3-way image classification set "yolo_classification" from GitHub (BahayHakobo/Computer_vision_palm_tree); label vocabulary: black beetle damage, healthy trees, red beetle damage.

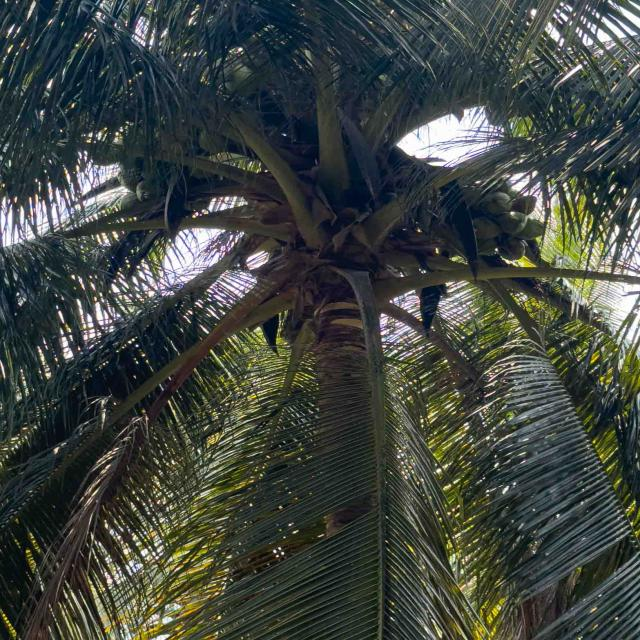
Label: healthy trees

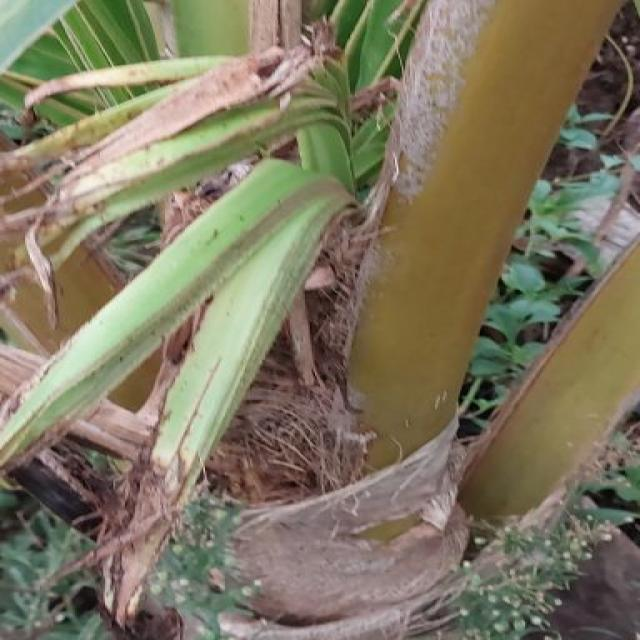
Label: black beetle damage

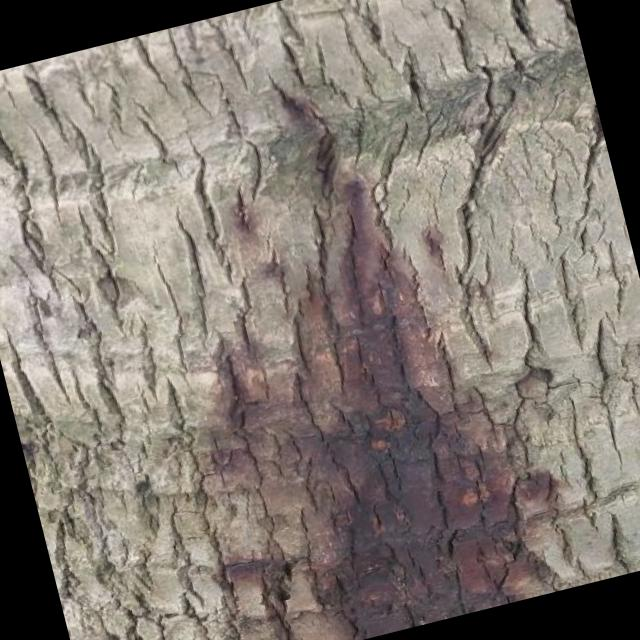
Label: red beetle damage

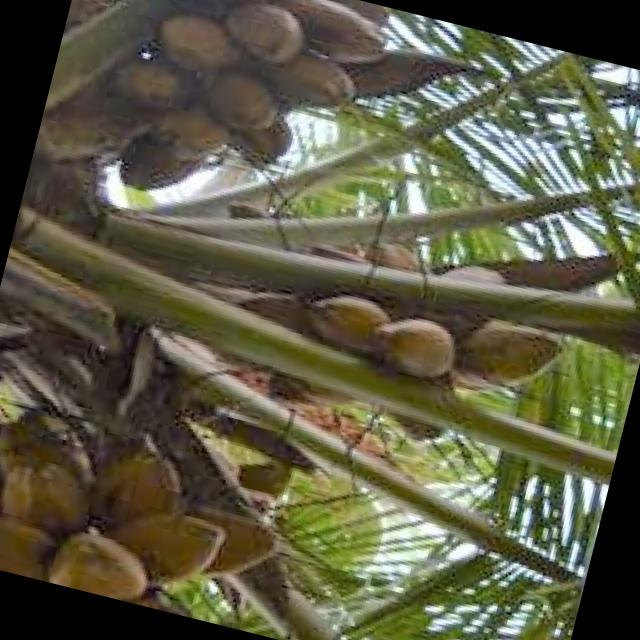
Label: healthy trees

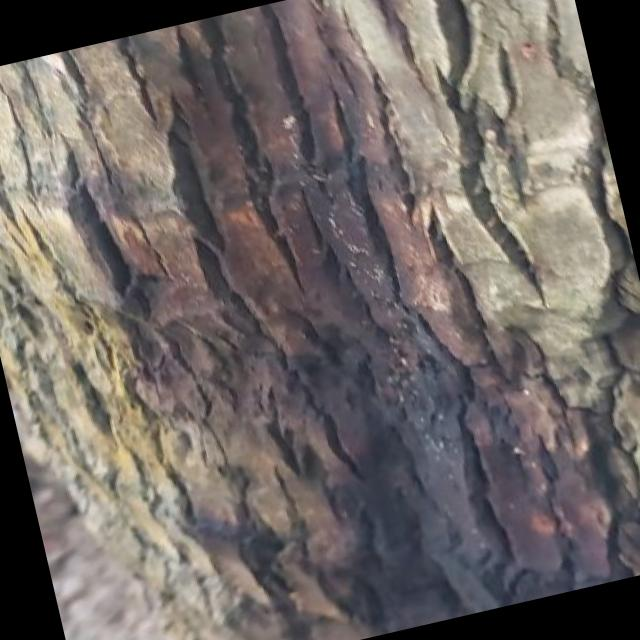
Label: red beetle damage

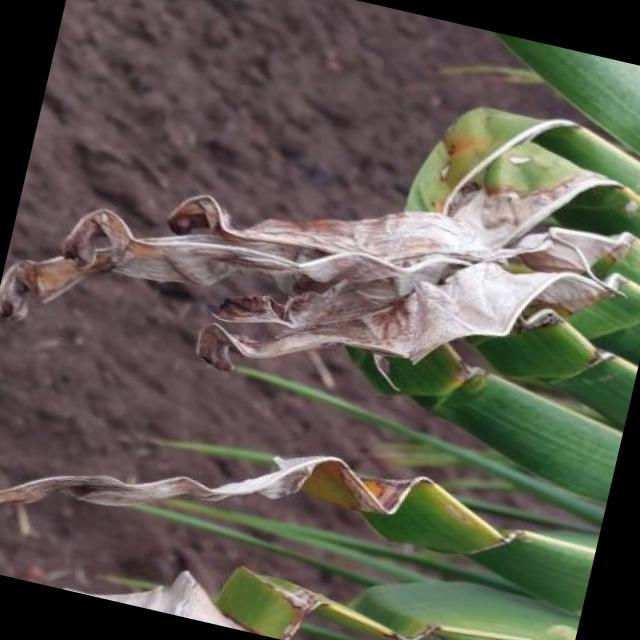
Label: black beetle damage
